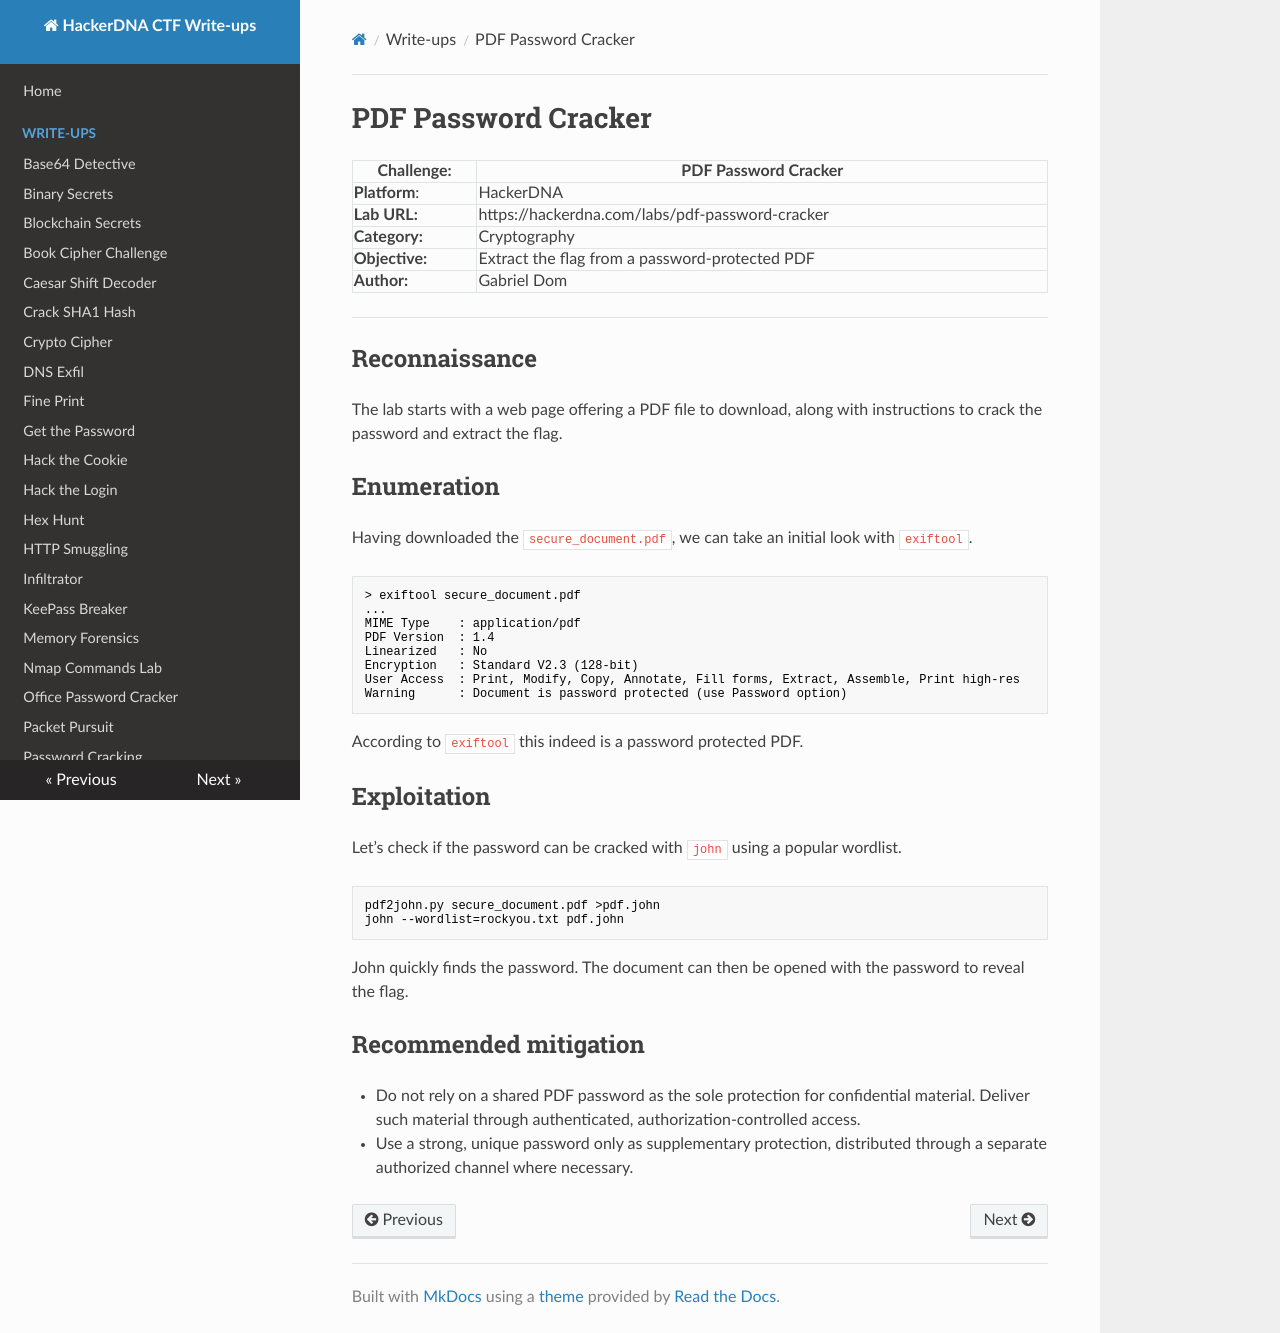

repository: Gabe-Dom/CTF-HackerDNA · page: pdf-password-cracker/index.html · generator: mkdocs

# PDF Password Cracker

| Challenge:     | PDF Password Cracker                            |
| -------------- | ----------------------------------------------- |
| **Platform**:  | HackerDNA                                       |
| **Lab URL:**   | https://hackerdna.com/labs/pdf-password-cracker |
| **Category:**  | Cryptography                                    |
| **Objective:** | Extract the flag from a password-protected PDF  |
| **Author:**    | Gabriel Dom                                     |

---
## Reconnaissance

The lab starts with a web page offering a PDF file to download, along with instructions to crack the password and extract the flag.

## Enumeration

Having downloaded the `secure_document.pdf`, we can take an initial look with `exiftool`.

```
> exiftool secure_document.pdf 
...
MIME Type    : application/pdf
PDF Version  : 1.4
Linearized   : No
Encryption   : Standard V2.3 (128-bit)
User Access  : Print, Modify, Copy, Annotate, Fill forms, Extract, Assemble, Print high-res
Warning      : Document is password protected (use Password option)
```
According to `exiftool` this indeed is a password protected PDF.

## Exploitation
Let’s check if the password can be cracked with `john` using a popular wordlist.
```
pdf2john.py secure_document.pdf >pdf.john
john --wordlist=rockyou.txt pdf.john
```

John quickly finds the password. The document can then be opened with the password to reveal the flag.

## Recommended mitigation

- Do not rely on a shared PDF password as the sole protection for confidential material.  Deliver such material through authenticated, authorization-controlled access.
- Use a strong, unique password only as supplementary protection, distributed through a separate authorized channel where necessary.
